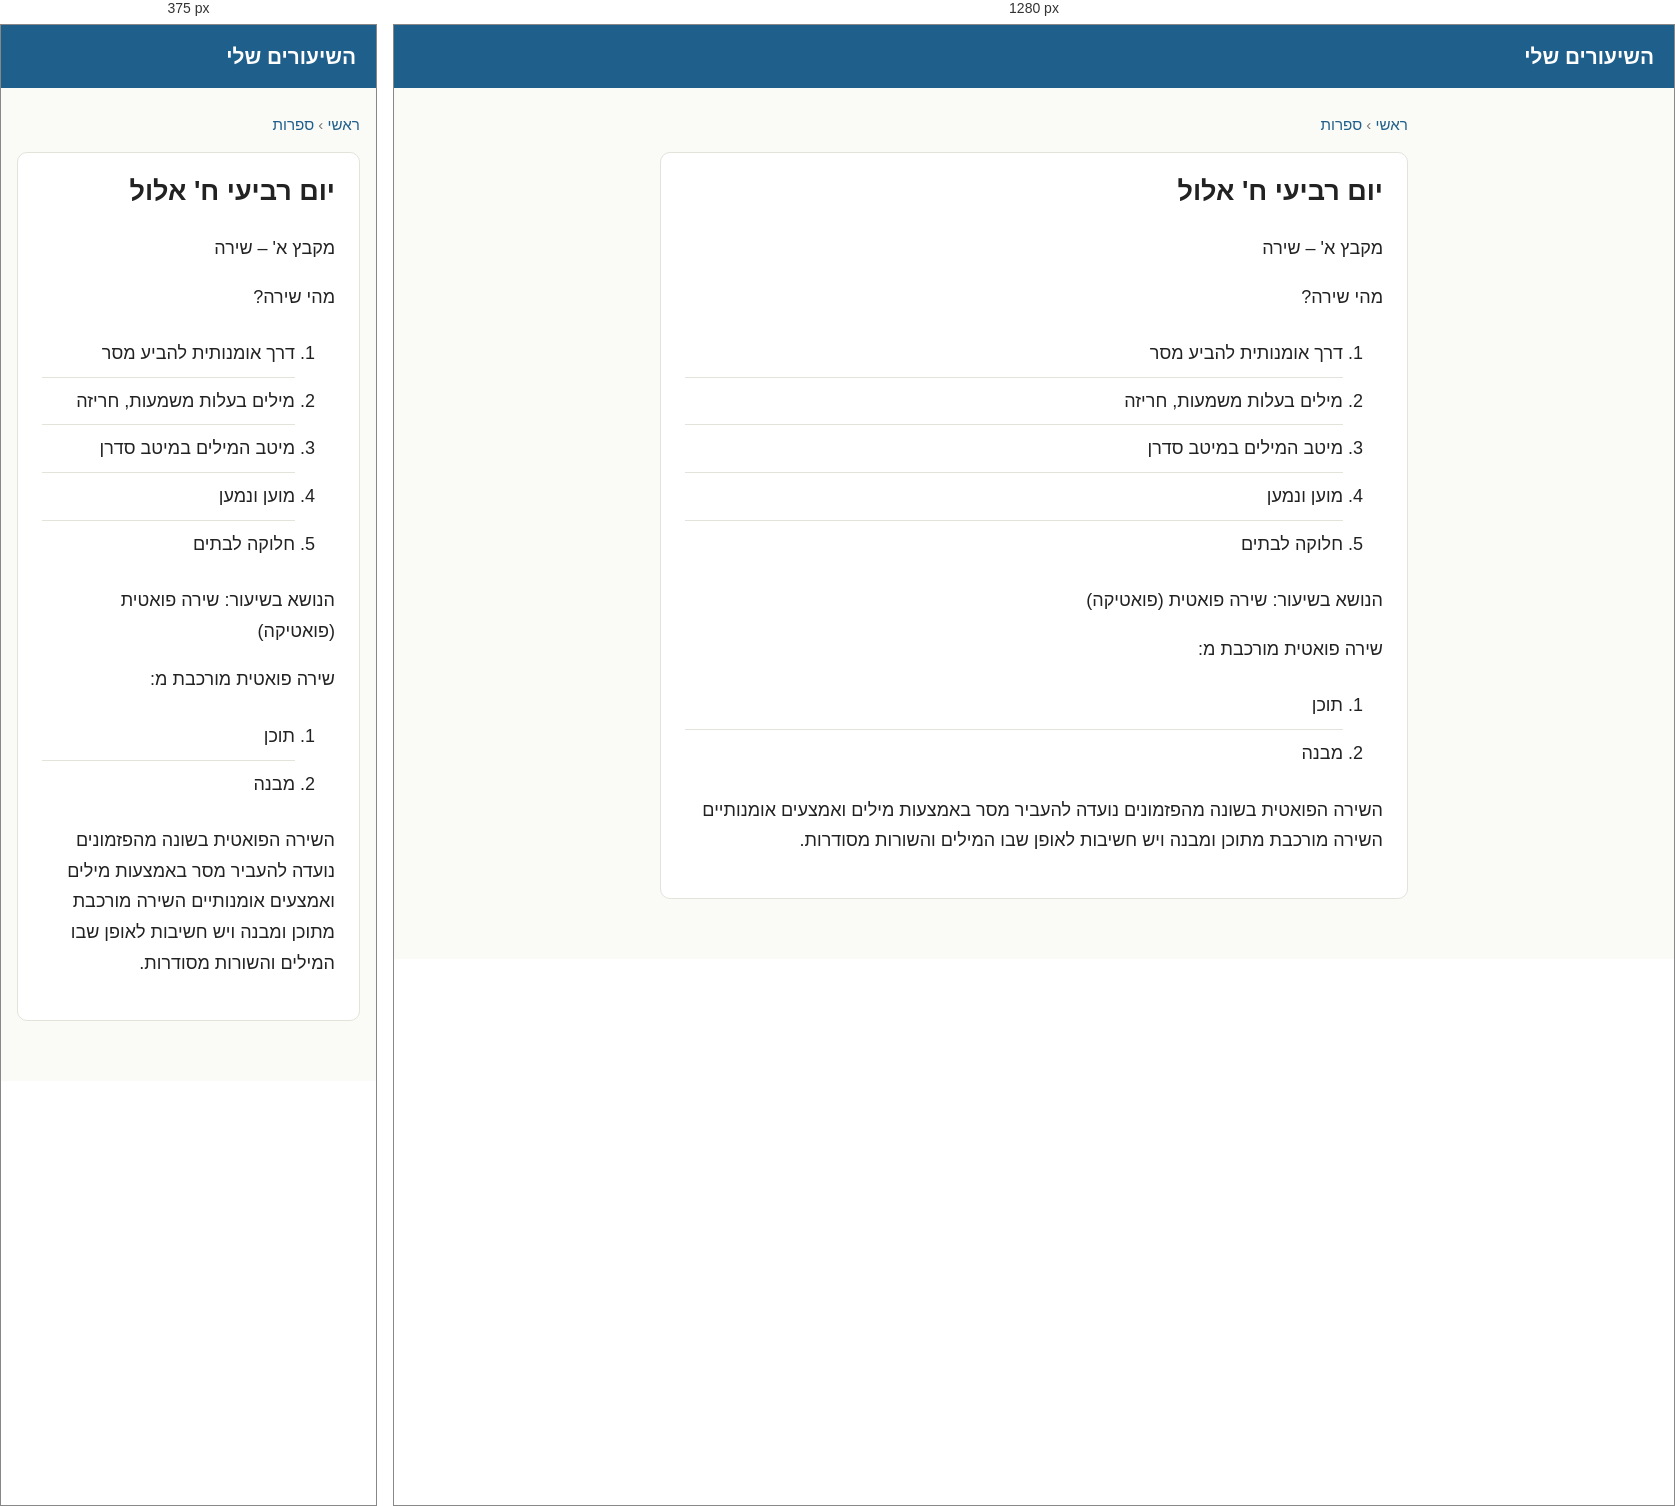
Rendered at 375 px and 1280 px, left to right.

<!-- file: ספרות-יום-רביעי-ח-אלול.html -->
<!doctype html>
<html lang="he" dir="rtl">
<head>
<meta charset="utf-8">
<meta name="viewport" content="width=device-width, initial-scale=1">
<title>יום רביעי ח&#x27; אלול</title>
<link rel="stylesheet" href="../style.css">
</head>
<body>
<header><a href="../index.html">השיעורים שלי</a></header>
<main><p class="crumbs"><a href="../index.html">ראשי</a> &rsaquo; <a href="../subjects/ספרות.html">ספרות</a></p><article><h1>יום רביעי ח&#x27; אלול</h1><p>מקבץ א' – שירה </p><p>מהי שירה?</p><ol><li>דרך אומנותית להביע מסר</li><li>מילים בעלות משמעות, חריזה</li><li>מיטב המילים במיטב סדרן</li><li>מוען ונמען</li><li>חלוקה לבתים</li></ol><p>הנושא בשיעור: שירה פואטית (פואטיקה)</p><p>שירה פואטית מורכבת מ:</p><ol><li>תוכן</li><li>מבנה</li></ol><p>השירה הפואטית בשונה מהפזמונים נועדה להעביר מסר באמצעות מילים ואמצעים אומנותיים השירה מורכבת מתוכן ומבנה ויש חשיבות לאופן שבו המילים והשורות מסודרות.</p></article></main>
</body>
</html>


/* @media block from style.css */
@media (max-width:520px) { .lessons li { flex-wrap:wrap; } .lessons .title { flex-basis:100%; } }